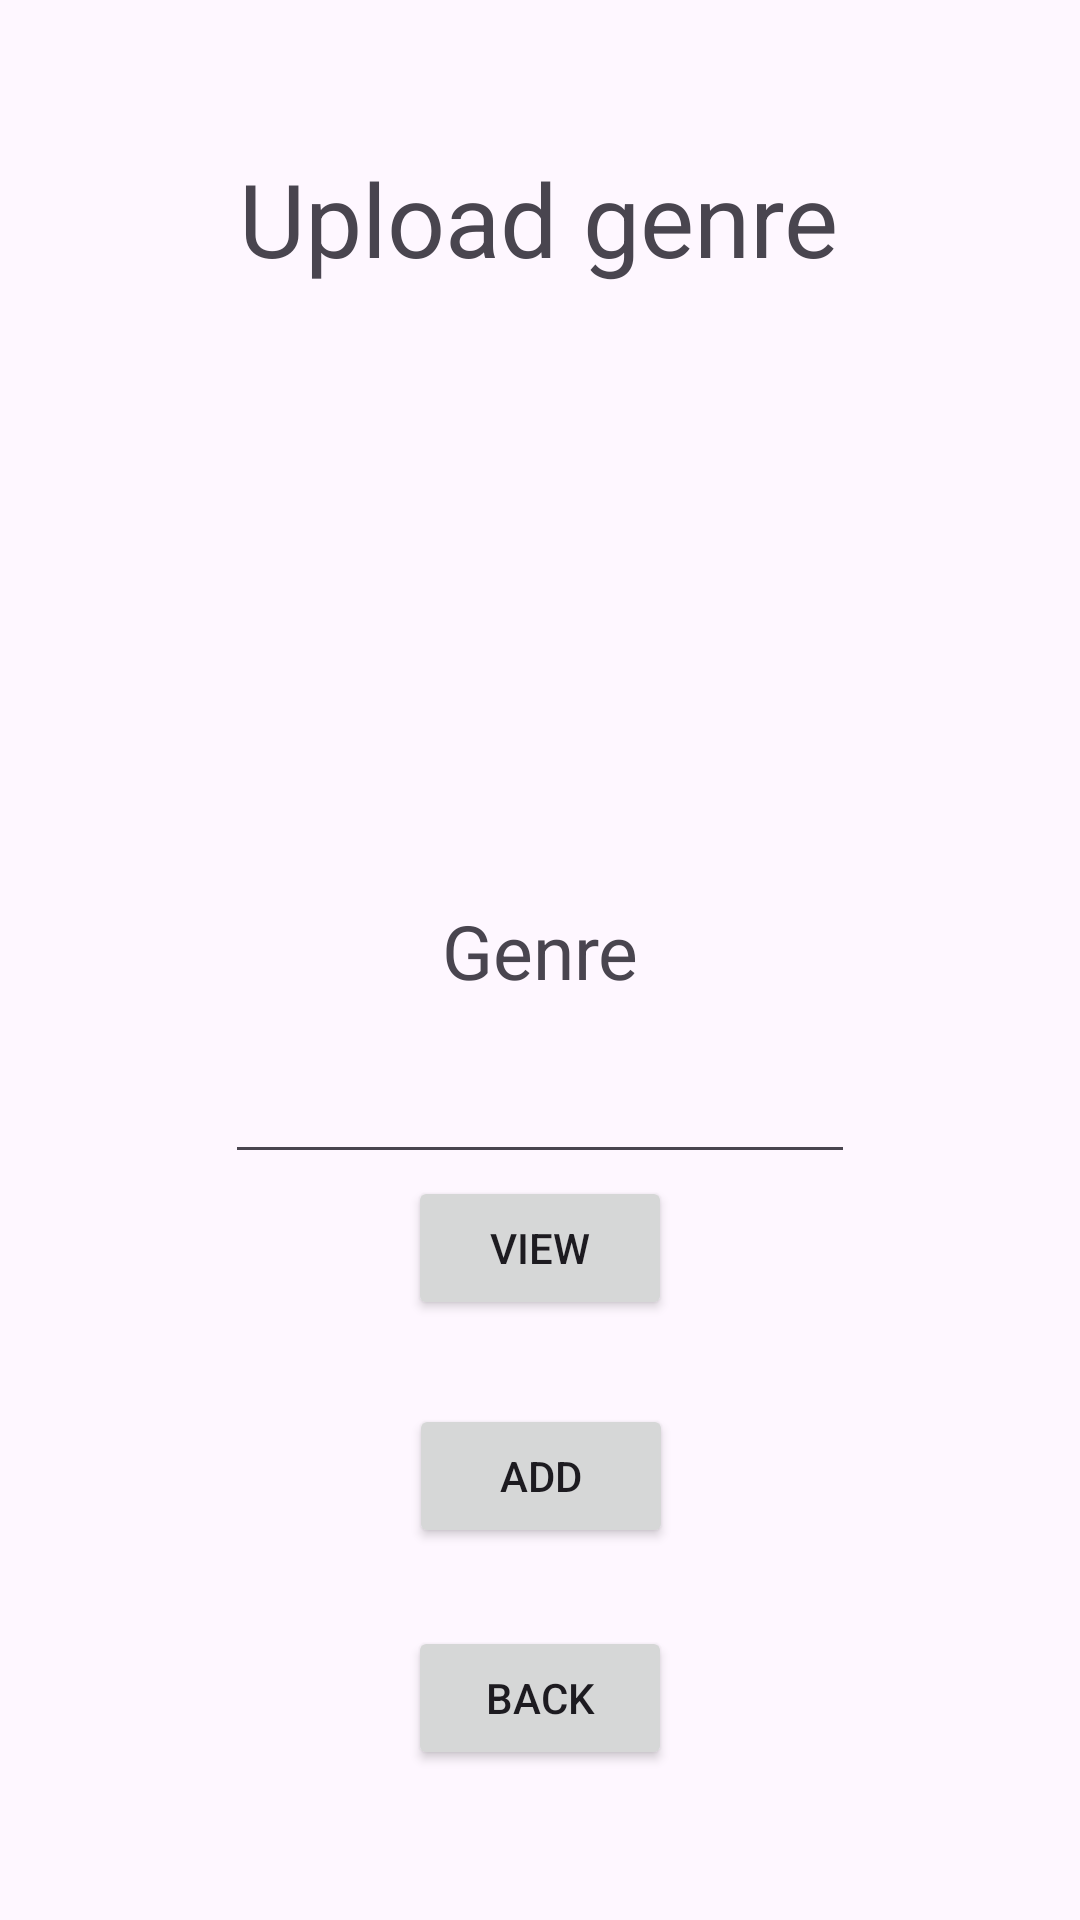

Android layout source for this screen:
<!-- AndroidManifest.xml: application theme Theme.Tutorial3Android -->
<!-- res/layout/activity_addgenre.xml -->
<?xml version="1.0" encoding="utf-8"?>
<androidx.constraintlayout.widget.ConstraintLayout xmlns:android="http://schemas.android.com/apk/res/android"
    xmlns:app="http://schemas.android.com/apk/res-auto"
    xmlns:tools="http://schemas.android.com/tools"
    android:layout_width="match_parent"
    android:layout_height="match_parent"
    tools:context=".addgenreActivity">

    <EditText
        android:id="@+id/editTextText11"
        android:layout_width="wrap_content"
        android:layout_height="wrap_content"
        android:layout_marginTop="350dp"
        android:ems="10"
        android:inputType="text"
        app:layout_constraintEnd_toEndOf="parent"
        app:layout_constraintStart_toStartOf="parent"
        app:layout_constraintTop_toTopOf="parent" />

    <TextView
        android:id="@+id/textView78"
        android:layout_width="wrap_content"
        android:layout_height="wrap_content"
        android:layout_marginTop="300dp"
        android:text="Genre"
        android:textSize="25dp"
        app:layout_constraintEnd_toEndOf="parent"
        app:layout_constraintStart_toStartOf="parent"
        app:layout_constraintTop_toTopOf="parent" />

    <Button
        android:id="@+id/button12"
        android:layout_width="wrap_content"
        android:layout_height="wrap_content"
        android:layout_marginBottom="50dp"
        android:text="back"
        app:layout_constraintBottom_toBottomOf="parent"
        app:layout_constraintEnd_toEndOf="parent"
        app:layout_constraintStart_toStartOf="parent" />

    <Button
        android:id="@+id/button13"
        android:layout_width="wrap_content"
        android:layout_height="wrap_content"
        android:layout_marginBottom="200dp"
        android:text="view"
        app:layout_constraintBottom_toBottomOf="parent"
        app:layout_constraintEnd_toEndOf="parent"
        app:layout_constraintStart_toStartOf="parent" />

    <Button
        android:id="@+id/button11"
        android:layout_width="wrap_content"
        android:layout_height="wrap_content"
        android:layout_marginBottom="124dp"
        android:text="add"
        app:layout_constraintBottom_toBottomOf="parent"
        app:layout_constraintEnd_toEndOf="parent"
        app:layout_constraintHorizontal_bias="0.501"
        app:layout_constraintStart_toStartOf="parent" />

    <TextView
        android:id="@+id/textView68"
        android:layout_width="200dp"
        android:layout_height="50dp"
        android:layout_centerHorizontal="true"
        android:layout_marginTop="50dp"
        android:autoSizeTextType="uniform"
        android:text="Upload genre"
        app:layout_constraintEnd_toEndOf="parent"
        app:layout_constraintHorizontal_bias="0.497"
        app:layout_constraintStart_toStartOf="parent"
        app:layout_constraintTop_toTopOf="parent" />

</androidx.constraintlayout.widget.ConstraintLayout>
<!-- resources referenced by this layout -->
<resources>
  <style name="Theme.Tutorial3Android" parent="Base.Theme.Tutorial3Android" />
  <style name="Base.Theme.Tutorial3Android" parent="Theme.Material3.DayNight.NoActionBar">
          
          
      </style>
</resources>
